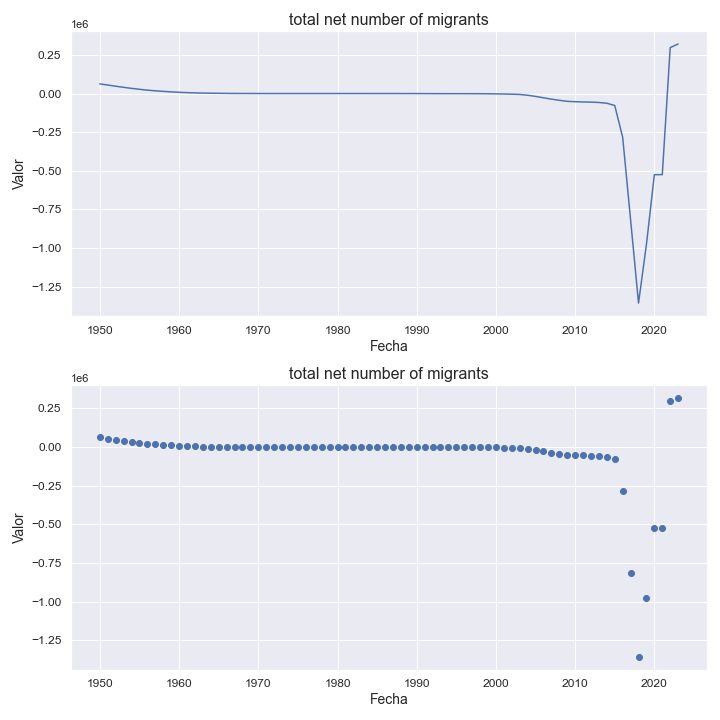

The table this chart was drawn from, first rows:
indicatorshortname, locationid, location, iso2, timeid, time, value
total net number of migrants, 862, venezuela (bolivarian republic of), ve, 1, 1950, 62817
total net number of migrants, 862, venezuela (bolivarian republic of), ve, 2, 1951, 55161
total net number of migrants, 862, venezuela (bolivarian republic of), ve, 3, 1952, 47653
total net number of migrants, 862, venezuela (bolivarian republic of), ve, 4, 1953, 40474
total net number of migrants, 862, venezuela (bolivarian republic of), ve, 5, 1954, 33737
total net number of migrants, 862, venezuela (bolivarian republic of), ve, 6, 1955, 27612
total net number of migrants, 862, venezuela (bolivarian republic of), ve, 7, 1956, 22257
total net number of migrants, 862, venezuela (bolivarian republic of), ve, 8, 1957, 17798
total net number of migrants, 862, venezuela (bolivarian republic of), ve, 9, 1958, 14295
total net number of migrants, 862, venezuela (bolivarian republic of), ve, 10, 1959, 11152
total net number of migrants, 862, venezuela (bolivarian republic of), ve, 11, 1960, 8369
total net number of migrants, 862, venezuela (bolivarian republic of), ve, 12, 1961, 6070
total net number of migrants, 862, venezuela (bolivarian republic of), ve, 13, 1962, 4377
total net number of migrants, 862, venezuela (bolivarian republic of), ve, 14, 1963, 3292
total net number of migrants, 862, venezuela (bolivarian republic of), ve, 15, 1964, 2410
total net number of migrants, 862, venezuela (bolivarian republic of), ve, 16, 1965, 1668
total net number of migrants, 862, venezuela (bolivarian republic of), ve, 17, 1966, 1099
total net number of migrants, 862, venezuela (bolivarian republic of), ve, 18, 1967, 725
total net number of migrants, 862, venezuela (bolivarian republic of), ve, 19, 1968, 542
total net number of migrants, 862, venezuela (bolivarian republic of), ve, 20, 1969, 413
total net number of migrants, 862, venezuela (bolivarian republic of), ve, 21, 1970, 309
total net number of migrants, 862, venezuela (bolivarian republic of), ve, 22, 1971, 225
total net number of migrants, 862, venezuela (bolivarian republic of), ve, 23, 1972, 183
total net number of migrants, 862, venezuela (bolivarian republic of), ve, 24, 1973, 182
total net number of migrants, 862, venezuela (bolivarian republic of), ve, 25, 1974, 183
total net number of migrants, 862, venezuela (bolivarian republic of), ve, 26, 1975, 195
total net number of migrants, 862, venezuela (bolivarian republic of), ve, 27, 1976, 198
total net number of migrants, 862, venezuela (bolivarian republic of), ve, 28, 1977, 208
total net number of migrants, 862, venezuela (bolivarian republic of), ve, 29, 1978, 218
total net number of migrants, 862, venezuela (bolivarian republic of), ve, 30, 1979, 237
total net number of migrants, 862, venezuela (bolivarian republic of), ve, 31, 1980, 244
total net number of migrants, 862, venezuela (bolivarian republic of), ve, 32, 1981, 260
total net number of migrants, 862, venezuela (bolivarian republic of), ve, 33, 1982, 267
total net number of migrants, 862, venezuela (bolivarian republic of), ve, 34, 1983, 267
total net number of migrants, 862, venezuela (bolivarian republic of), ve, 35, 1984, 257
total net number of migrants, 862, venezuela (bolivarian republic of), ve, 36, 1985, 243
total net number of migrants, 862, venezuela (bolivarian republic of), ve, 37, 1986, 216
total net number of migrants, 862, venezuela (bolivarian republic of), ve, 38, 1987, 190
total net number of migrants, 862, venezuela (bolivarian republic of), ve, 39, 1988, 145
total net number of migrants, 862, venezuela (bolivarian republic of), ve, 40, 1989, 42
total net number of migrants, 862, venezuela (bolivarian republic of), ve, 41, 1990, -80
total net number of migrants, 862, venezuela (bolivarian republic of), ve, 42, 1991, -241
total net number of migrants, 862, venezuela (bolivarian republic of), ve, 43, 1992, -388
total net number of migrants, 862, venezuela (bolivarian republic of), ve, 44, 1993, -487
total net number of migrants, 862, venezuela (bolivarian republic of), ve, 45, 1994, -567
total net number of migrants, 862, venezuela (bolivarian republic of), ve, 46, 1995, -633
total net number of migrants, 862, venezuela (bolivarian republic of), ve, 47, 1996, -717
total net number of migrants, 862, venezuela (bolivarian republic of), ve, 48, 1997, -825
total net number of migrants, 862, venezuela (bolivarian republic of), ve, 49, 1998, -1013
total net number of migrants, 862, venezuela (bolivarian republic of), ve, 50, 1999, -1388
total net number of migrants, 862, venezuela (bolivarian republic of), ve, 51, 2000, -2004
total net number of migrants, 862, venezuela (bolivarian republic of), ve, 52, 2001, -2852
total net number of migrants, 862, venezuela (bolivarian republic of), ve, 53, 2002, -3934
total net number of migrants, 862, venezuela (bolivarian republic of), ve, 54, 2003, -5730
total net number of migrants, 862, venezuela (bolivarian republic of), ve, 55, 2004, -10798
total net number of migrants, 862, venezuela (bolivarian republic of), ve, 56, 2005, -18400
total net number of migrants, 862, venezuela (bolivarian republic of), ve, 57, 2006, -27239
total net number of migrants, 862, venezuela (bolivarian republic of), ve, 58, 2007, -36052
total net number of migrants, 862, venezuela (bolivarian republic of), ve, 59, 2008, -43636
total net number of migrants, 862, venezuela (bolivarian republic of), ve, 60, 2009, -50286
... 14 more rows
